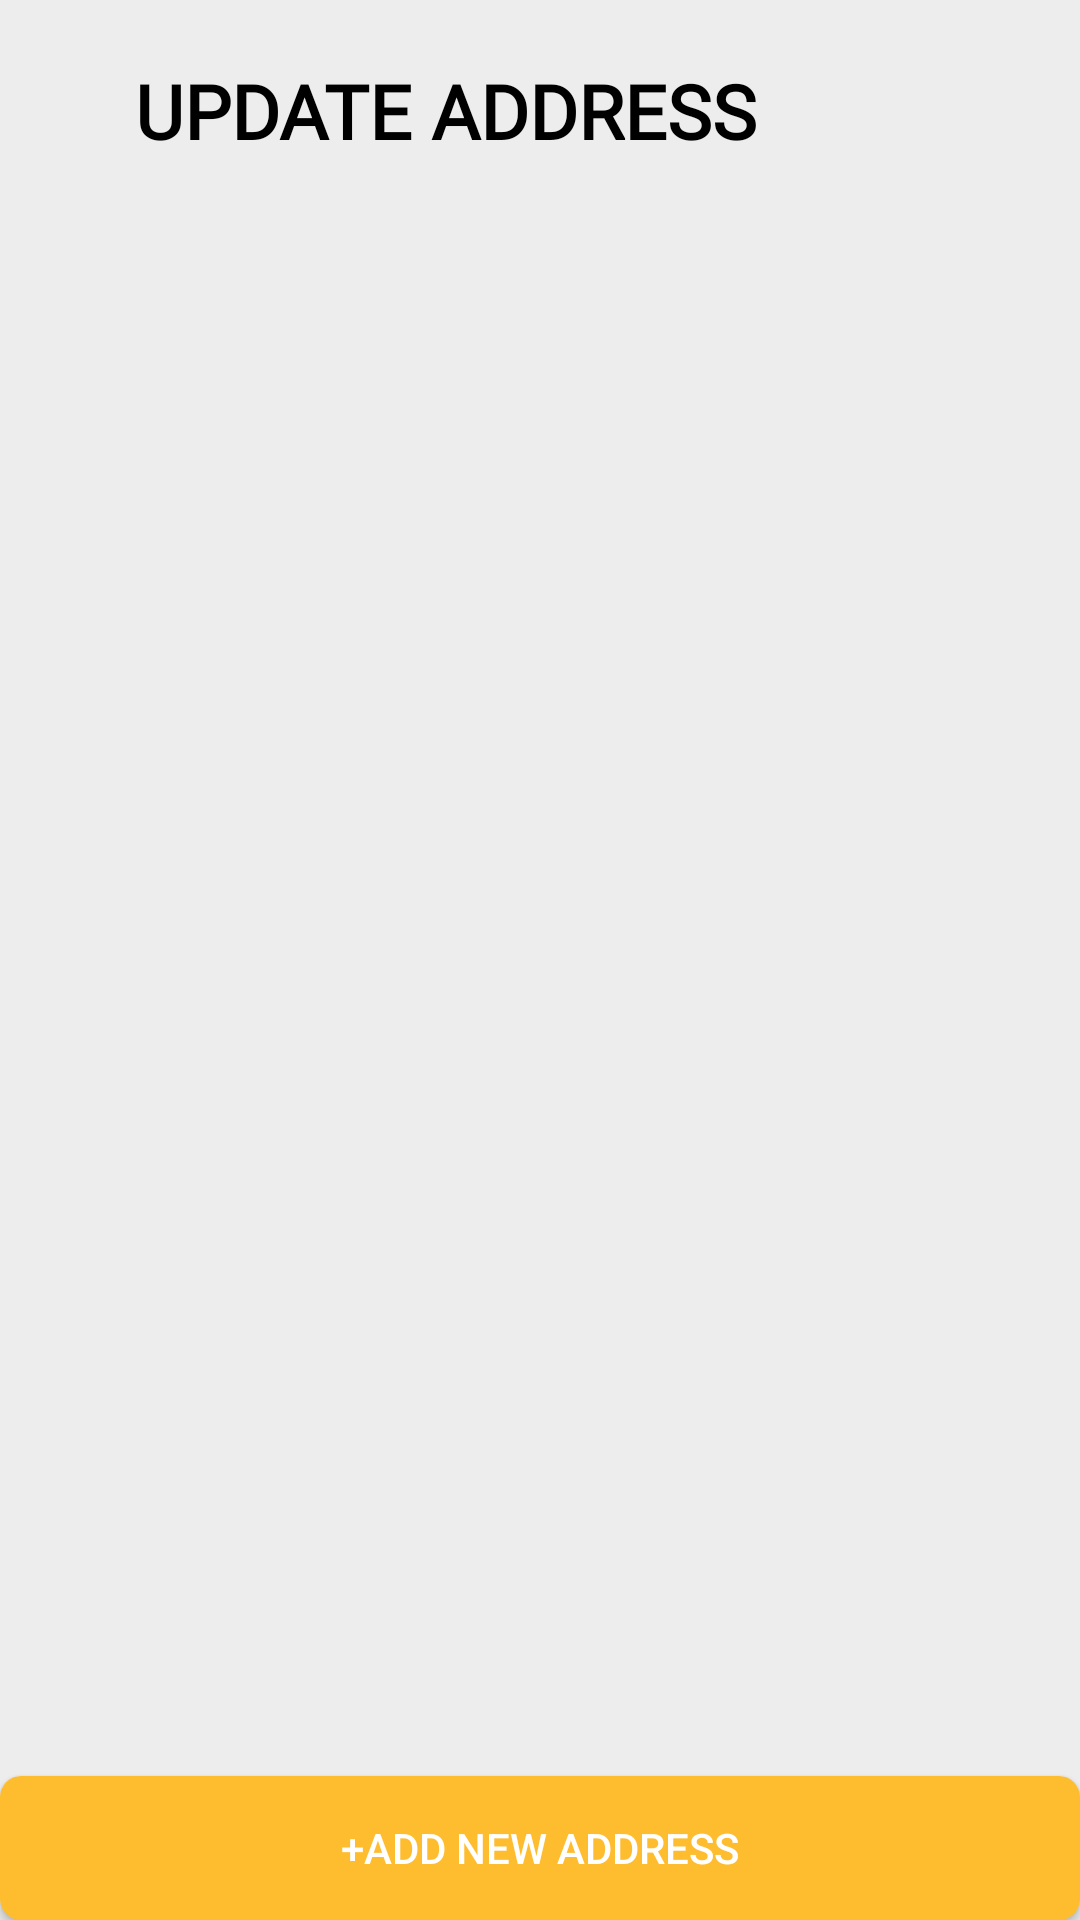

Write the Android layout XML for this screen, with the resource values it uses.
<!-- AndroidManifest.xml: application theme Theme.OrderFood -->
<!-- res/layout/activity_profile_fragment_update_address.xml -->
<?xml version="1.0" encoding="utf-8"?>
<LinearLayout xmlns:android="http://schemas.android.com/apk/res/android"
    android:layout_width="match_parent"
    android:layout_height="match_parent"
    android:background="@color/grey_background"
    android:orientation="vertical">

    <LinearLayout
        android:layout_width="match_parent"
        android:layout_height="wrap_content"
        android:gravity="center"
        android:orientation="horizontal">

        <ImageView
            android:id="@+id/fragment_update_address_ivBack"
            android:layout_width="@dimen/dp30"
            android:layout_height="@dimen/dp30"
            android:layout_marginStart="@dimen/dp15"
            android:padding="@dimen/dp4"
            android:src="@drawable/ic_back"
            android:tint="@color/black" />

        <TextView
            style="@style/TextStylePersonal"
            android:layout_width="0dp"
            android:layout_height="wrap_content"
            android:layout_weight="1"
            android:paddingVertical="20dp"
            android:text="@string/personal_update_address" />
    </LinearLayout>

    <androidx.recyclerview.widget.RecyclerView
        android:id="@+id/fragment_update_address_rvAddress"
        android:layout_width="match_parent"
        android:layout_height="0dp"
        android:layout_weight="1" />

    <androidx.appcompat.widget.AppCompatButton
        android:id="@+id/fragment_update_address_btnAdd"
        android:layout_width="match_parent"
        android:layout_height="wrap_content"
        android:background="@drawable/background_button"
        android:text="@string/update_address_add_new_address" />
</LinearLayout>
<!-- resources referenced by this layout -->
<resources>
  <color name="black">#FF000000</color>
  <color name="grey_background">#EDEDED</color>
  <dimen name="dp15">15dp</dimen>
  <dimen name="dp30">30dp</dimen>
  <dimen name="dp4">4dp</dimen>
  <!-- drawable background_button (drawable) -->
  <?xml version="1.0" encoding="utf-8"?>
  <shape xmlns:android="http://schemas.android.com/apk/res/android">
      <solid android:color="@color/yellow_button"/>
      <corners android:radius="7dp"/>
  </shape>
  <string name="personal_update_address">Update address</string>
  <string name="update_address_add_new_address">+Add new address</string>
  <style name="TextStylePersonal">
          <item name="android:textColor">@color/black</item>
          <item name="android:textSize">25sp</item>
          <item name="android:textAllCaps">true</item>
          <item name="android:textStyle">bold</item>
          <item name="android:fontFamily">@font/lato_bold</item>
      </style>
  <style name="Theme.OrderFood" parent="Theme.MaterialComponents.NoActionBar">
          
          <item name="colorPrimary">@color/yellow</item>
          <item name="colorPrimaryVariant">@color/yellow_bar</item>
          <item name="colorOnPrimary">@color/white</item>
          
          <item name="colorSecondary">@color/yellow_bar</item>
          <item name="colorSecondaryVariant">@color/yellow_bar</item>
          <item name="colorOnSecondary">@color/black</item>
          
          <item name="android:statusBarColor" tools:targetApi="l">?attr/colorPrimaryVariant</item>
          
      </style>
  <color name="yellow_button">#febd2f</color>
  <color name="yellow">#F1C00D</color>
  <color name="yellow_bar">#f1a500</color>
  <color name="white">#FFFFFFFF</color>
</resources>
